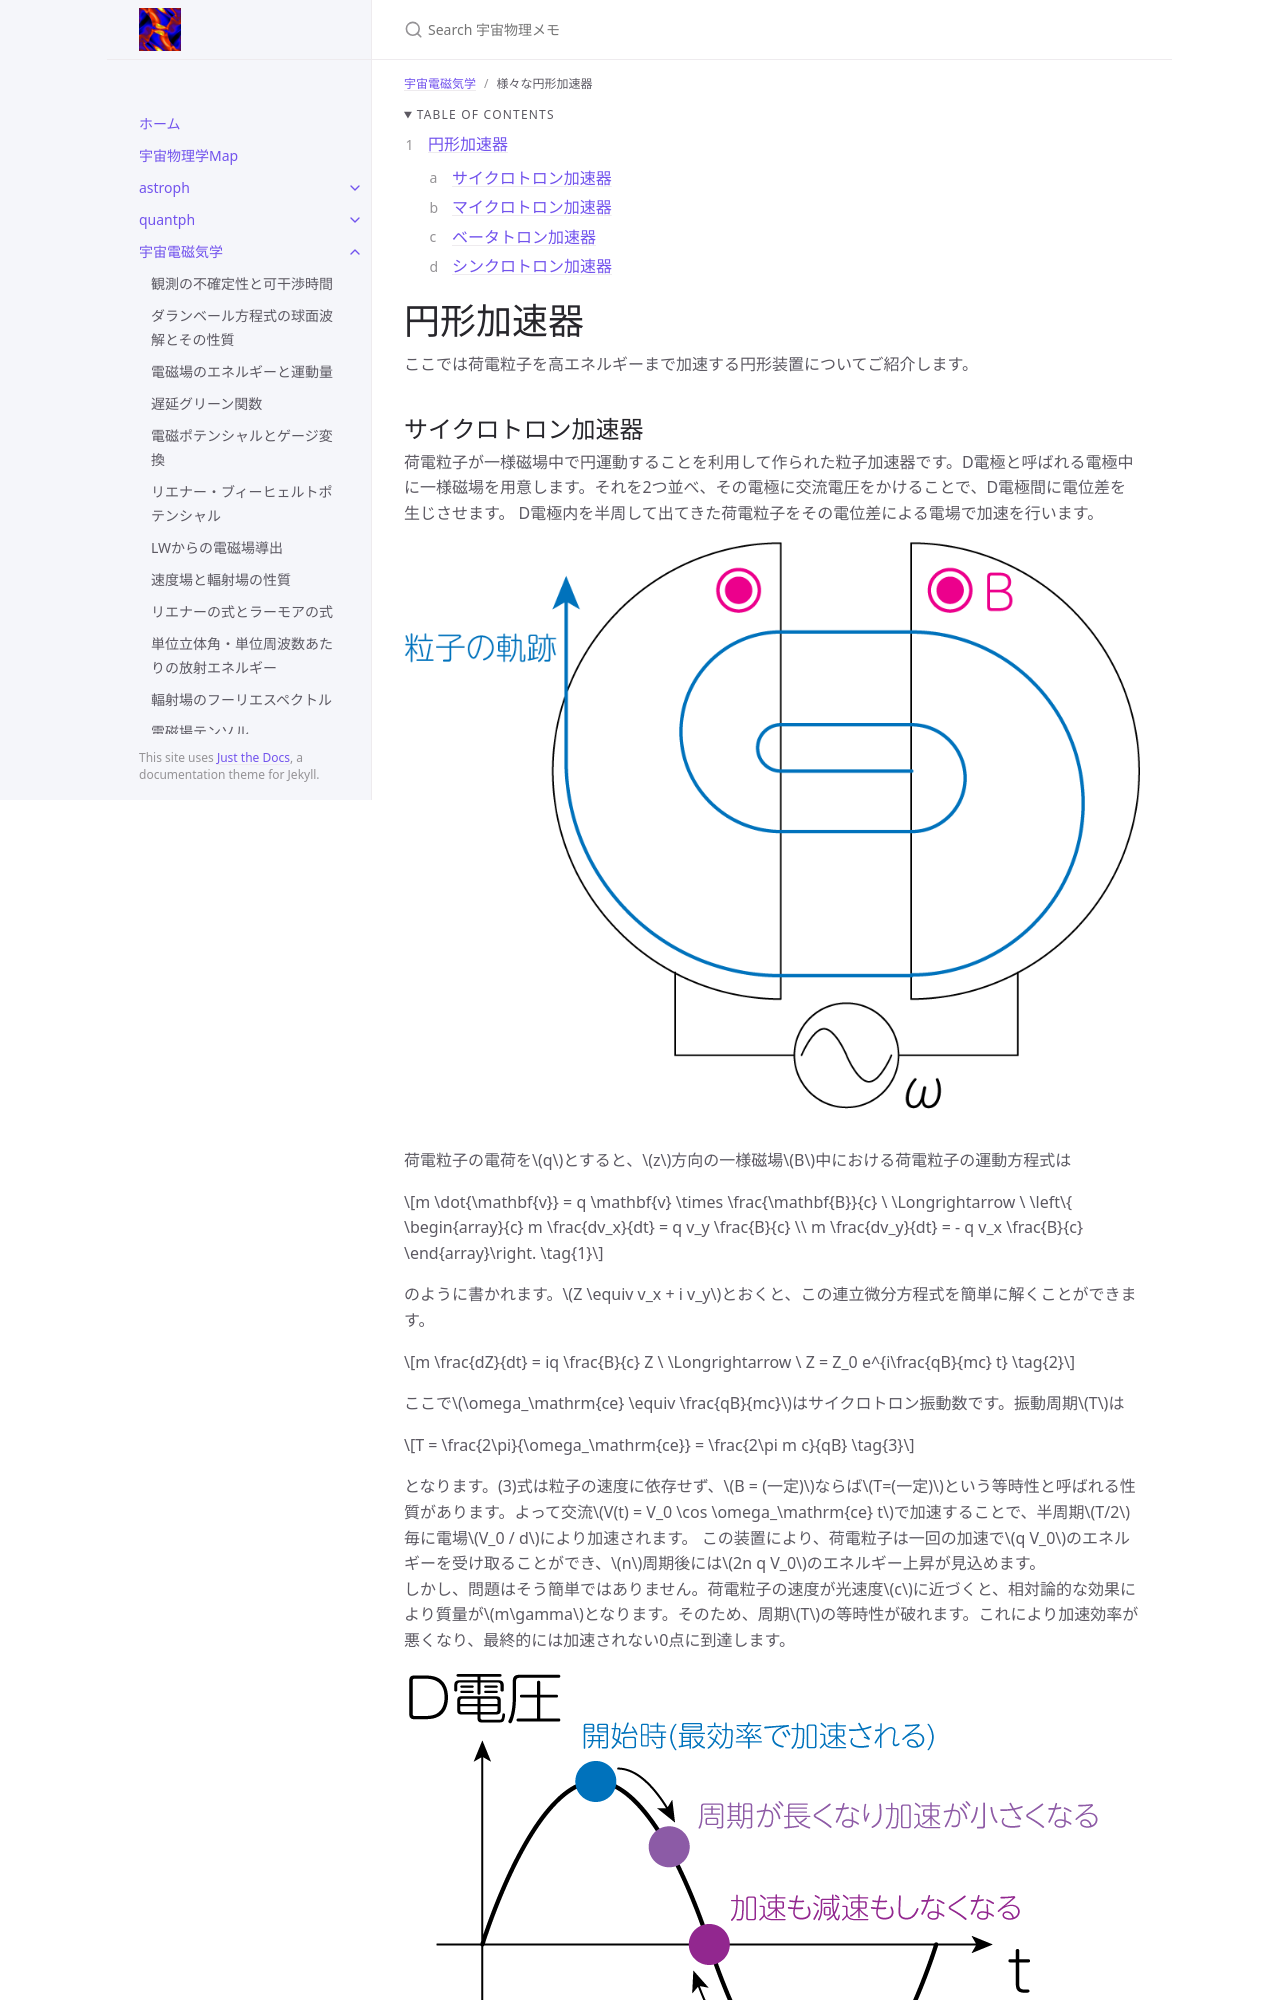

repository: github-nakasho/github-nakasho.github.io · page: astroelec/accelerator.html · generator: jekyll

---
layout: default
title: 様々な円形加速器
parent: 宇宙電磁気学
math: mathjax3
permalink: /astroelec/accelerator
nav_order: 102
---

{: .no_toc }

<details open markdown="block">
  <summary>
    Table of contents
  </summary>
  {: .text-delta }
1. TOC
{:toc}
</details>

{% include adsense.html %} 

# 円形加速器

ここでは荷電粒子を高エネルギーまで加速する円形装置についてご紹介します。

## サイクロトロン加速器

荷電粒子が一様磁場中で円運動することを利用して作られた粒子加速器です。D電極と呼ばれる電極中に一様磁場を用意します。それを2つ並べ、その電極に交流電圧をかけることで、D電極間に電位差を生じさせます。
D電極内を半周して出てきた荷電粒子をその電位差による電場で加速を行います。

![](/assets/images/astroelec/accelerator_01.png)

荷電粒子の電荷を$$q$$とすると、$$z$$方向の一様磁場$$B$$中における荷電粒子の運動方程式は

$$
m \dot{\mathbf{v}} 
= q \mathbf{v} \times \frac{\mathbf{B}}{c} \ \Longrightarrow \ 
\left\{ \begin{array}{c}
m \frac{dv_x}{dt} = q v_y \frac{B}{c} \\
m \frac{dv_y}{dt} = - q v_x \frac{B}{c}
\end{array}\right. \tag{1}
$$

のように書かれます。$$Z \equiv v_x + i v_y$$とおくと、この連立微分方程式を簡単に解くことができます。

$$
m \frac{dZ}{dt} 
= iq \frac{B}{c} Z \ \Longrightarrow \ 
Z = Z_0 e^{i\frac{qB}{mc} t} \tag{2}
$$

ここで$$\omega_\mathrm{ce} \equiv \frac{qB}{mc}$$はサイクロトロン振動数です。振動周期$$T$$は

$$
T 
= \frac{2\pi}{\omega_\mathrm{ce}} 
= \frac{2\pi m c}{qB} \tag{3}
$$

となります。(3)式は粒子の速度に依存せず、$$B = (一定)$$ならば$$T=(一定)$$という等時性と呼ばれる性質があります。よって交流$$V(t) = V_0 \cos \omega_\mathrm{ce} t$$で加速することで、半周期$$T/2$$毎に電場$$V_0 / d$$により加速されます。
この装置により、荷電粒子は一回の加速で$$q V_0$$のエネルギーを受け取ることができ、$$n$$周期後には$$2n q V_0$$のエネルギー上昇が見込めます。  
しかし、問題はそう簡単ではありません。荷電粒子の速度が光速度$$c$$に近づくと、相対論的な効果により質量が$$m\gamma$$となります。そのため、周期$$T$$の等時性が破れます。これにより加速効率が悪くなり、最終的には加速されない0点に到達します。

![](/assets/images/astroelec/accelerator_02.png)
